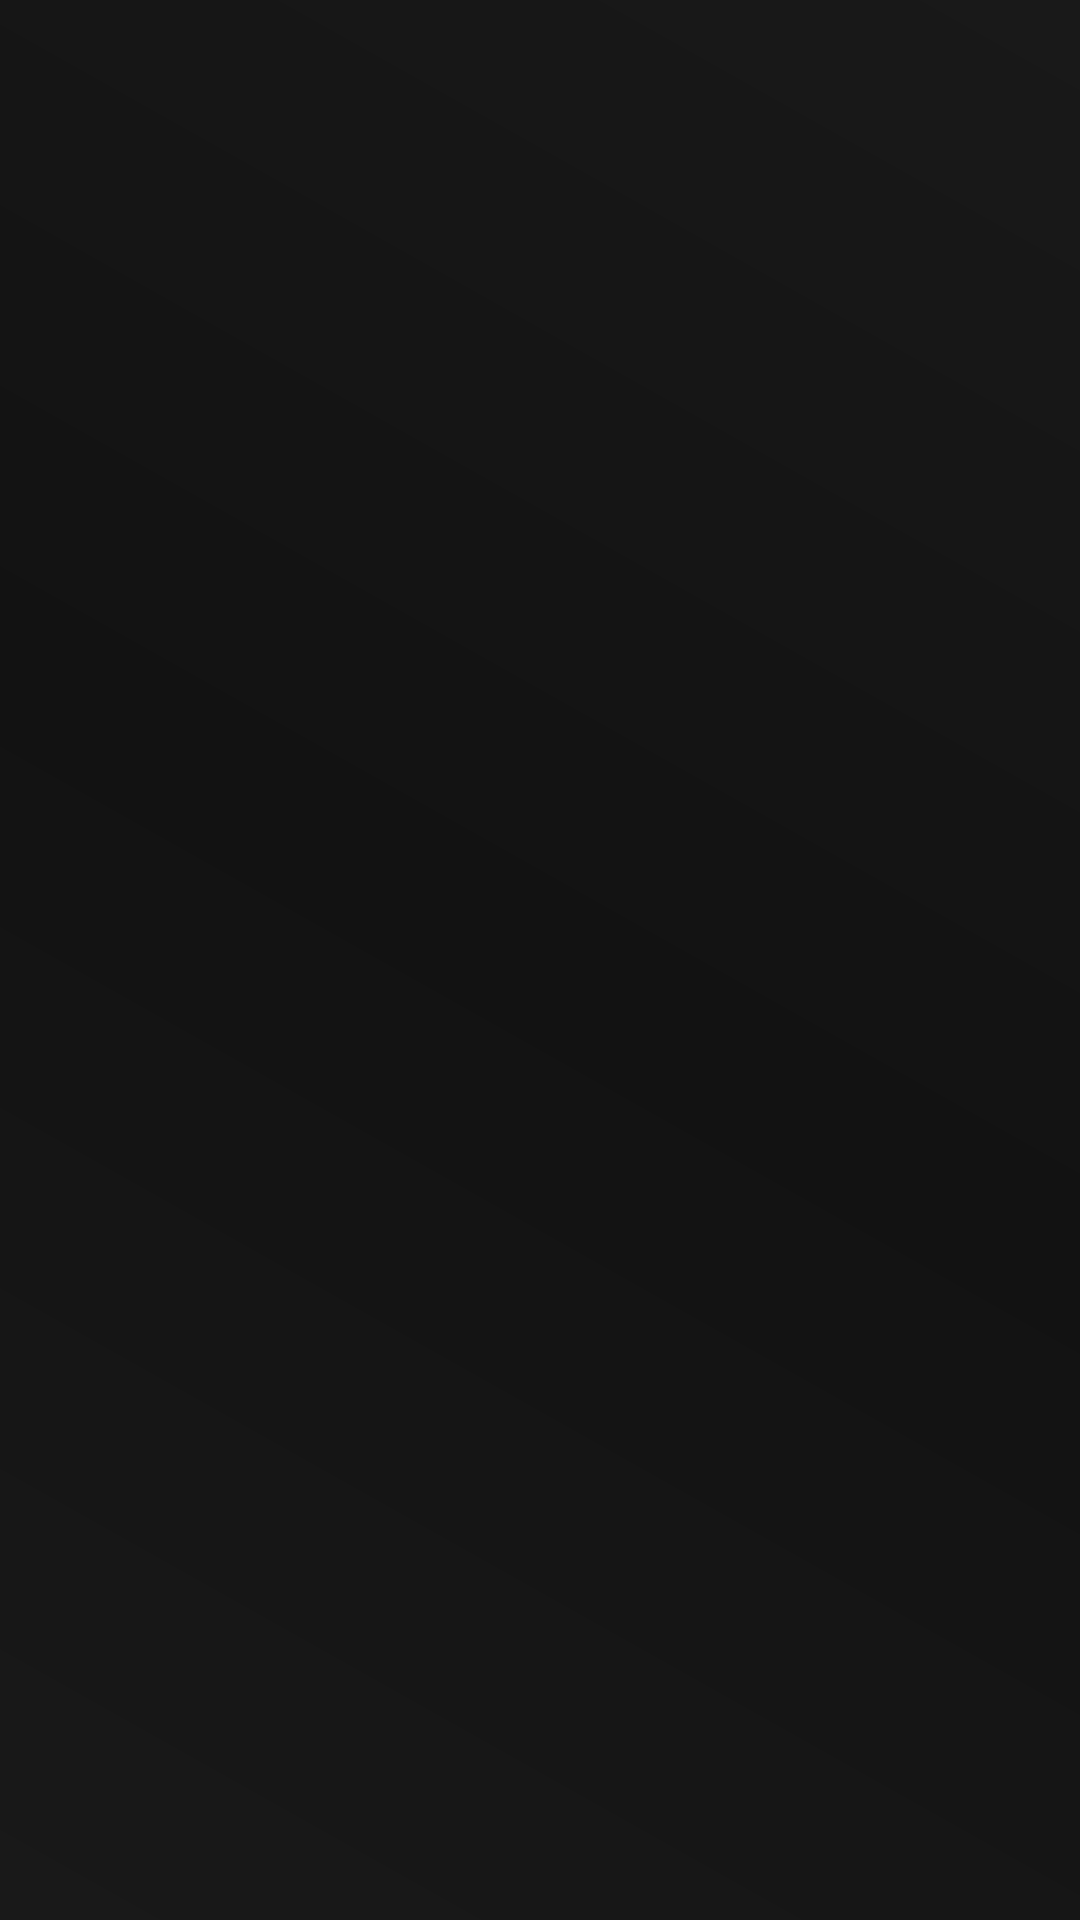

This screen was rendered from an Android layout file. Write that file and the resources it references.
<!-- AndroidManifest.xml: application theme Theme.TreeScanner -->
<!-- res/layout/activity_tree_menu.xml -->
<?xml version="1.0" encoding="utf-8"?>
<LinearLayout xmlns:android="http://schemas.android.com/apk/res/android"
    xmlns:app="http://schemas.android.com/apk/res-auto"
    xmlns:tools="http://schemas.android.com/tools"
    android:layout_width="match_parent"
    android:layout_height="match_parent"
    android:orientation="vertical"
    android:background="@drawable/homepagbackground"
    tools:context=".TreeMenu">

    <ImageView
        android:id="@+id/backbutton"
        android:padding="12dp"
        android:layout_width="wrap_content"
        android:layout_height="wrap_content"
        android:src="@drawable/backbutton"
        app:tint="@color/white" />
    <ListView
        android:id="@+id/treeList"
        android:paddingTop="20dp"
        android:layout_width="match_parent"
        android:layout_height="wrap_content">

    </ListView>
</LinearLayout>
<!-- resources referenced by this layout -->
<resources>
  <color name="white">#FFFFFFFF</color>
  <!-- drawable homepagbackground (drawable) -->
  <?xml version="1.0" encoding="utf-8"?>
  <shape xmlns:android="http://schemas.android.com/apk/res/android">
      <gradient
          android:startColor="#191919"
          android:centerColor="#121212"
          android:endColor="#191919"
          android:type="linear"
          android:angle="45">
      </gradient>
  
  </shape>
  <style name="Theme.TreeScanner" parent="Theme.MaterialComponents.DayNight.NoActionBar">
          
          <item name="colorPrimary">@color/primary_green</item>
          <item name="colorPrimaryVariant">@color/accent_red</item>
          <item name="colorOnPrimary">@color/white</item>
          
          <item name="colorSecondary">@color/secondary_neon_green</item>
          <item name="colorSecondaryVariant">@color/teal_700</item>
          <item name="colorOnSecondary">@color/grey3</item>
          
          <item name="android:statusBarColor" tools:targetApi="l">?attr/colorPrimaryVariant</item>
          
      </style>
  <color name="primary_green">#00e677</color>
  <color name="accent_red">#FF80AA</color>
  <color name="secondary_neon_green">#00f59f</color>
  <color name="teal_700">#FF018786</color>
  <color name="grey3">#303030</color>
</resources>
